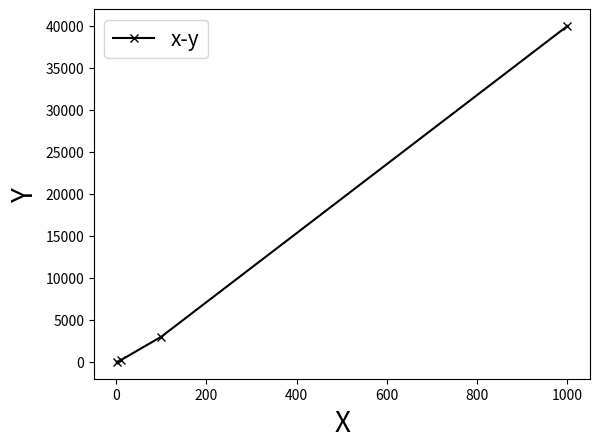

This chart was generated by the following Python code:
"""
" draw the plot
" accept two lists as input, indicates X and Y axises respectively.
" Other parameters including"
" x/y labels, title and Ticks
"""

import matplotlib.pyplot as plt


class plot():
    def __init__(self):
        self.plt = plt

    def setLabel(self, xLabel=None, yLabel=None, fontsize=20):
        self.plt.xlabel(xLabel, fontsize=fontsize)
        self.plt.ylabel(yLabel, fontsize=fontsize)

    def setTitle(self, title, fontsize=30):
        self.plt.title(title, fontsize=fontsize)

    def setTicks(self, axis, realData, labelData, rotation=0):
        if axis.lower() == "x":
            self.plt.xticks(realData, labelData, rotation=rotation)
        elif axis.lower() == "y":
            self.plt.yticks(realData, labelData, rotation=rotation)

    def setLim(self, axis, lim):
        if axis.lower() == "x":
            self.plt.xlim(lim)
        elif axis.lower() == "y":
            self.plt.ylim(lim)

    def doPaint(self, xData, yData, label):
        self.plt.plot(xData, yData, label=label, color="black", marker="x")
        self.plt.legend(loc="best", fontsize=15)

    def doShow(self):
        self.plt.show()


if __name__ == '__main__':
    x = [1,10, 100, 1000]
    y = [1, 200, 3000, 40000]
    xy = plot()
    xy.setLabel(xLabel="X", yLabel="Y")
    xy.doPaint(x, y, "x-y")